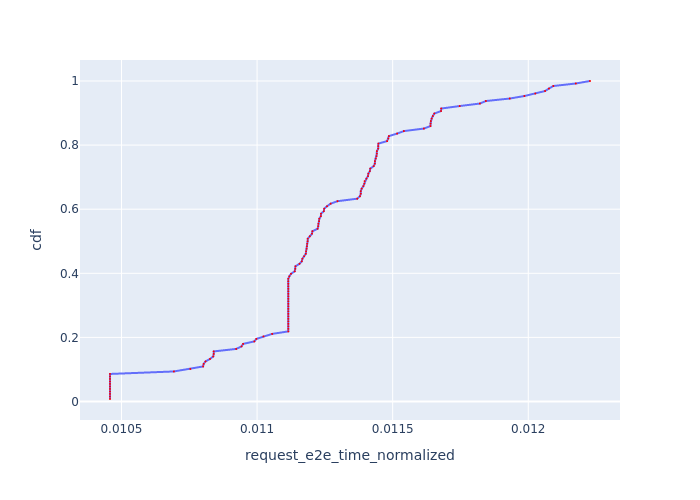

The file beside this chart, header and first rows:
, Request Id, request_e2e_time_normalized, cdf
25, 26, 0.01046, 0.007812
29, 29, 0.01046, 0.01562
32, 32, 0.01046, 0.02344
5, 5, 0.01046, 0.03125
2, 2, 0.01046, 0.03906
35, 35, 0.01046, 0.04688
62, 62, 0.01046, 0.05469
71, 71, 0.01046, 0.0625
74, 74, 0.01046, 0.07031
83, 83, 0.01046, 0.07812
98, 98, 0.01046, 0.08594
118, 119, 0.01069, 0.09375
59, 59, 0.01075, 0.1016
23, 23, 0.0108, 0.1094
17, 17, 0.0108, 0.1172
101, 101, 0.01081, 0.125
53, 53, 0.01083, 0.1328
107, 107, 0.01084, 0.1406
38, 38, 0.01084, 0.1484
116, 116, 0.01084, 0.1562
80, 80, 0.01092, 0.1641
20, 20, 0.01094, 0.1719
50, 50, 0.01095, 0.1797
113, 113, 0.01099, 0.1875
125, 125, 0.011, 0.1953
95, 95, 0.01102, 0.2031
77, 77, 0.01106, 0.2109
22, 22, 0.01112, 0.2188
30, 30, 0.01112, 0.2266
31, 31, 0.01112, 0.2344
34, 34, 0.01112, 0.2422
33, 33, 0.01112, 0.25
73, 73, 0.01112, 0.2578
84, 84, 0.01112, 0.2656
85, 85, 0.01112, 0.2734
93, 93, 0.01112, 0.2812
96, 96, 0.01112, 0.2891
97, 97, 0.01112, 0.2969
99, 100, 0.01112, 0.3047
109, 109, 0.01112, 0.3125
111, 111, 0.01112, 0.3203
112, 112, 0.01112, 0.3281
114, 114, 0.01112, 0.3359
127, 127, 0.01112, 0.3438
36, 36, 0.01112, 0.3516
37, 37, 0.01112, 0.3594
60, 60, 0.01112, 0.3672
61, 61, 0.01112, 0.375
63, 63, 0.01112, 0.3828
56, 56, 0.01112, 0.3906
110, 110, 0.01113, 0.3984
68, 68, 0.01114, 0.4062
21, 21, 0.01114, 0.4141
122, 122, 0.01114, 0.4219
120, 120, 0.01116, 0.4297
57, 57, 0.01116, 0.4375
123, 124, 0.01117, 0.4453
18, 19, 0.01117, 0.4531
94, 94, 0.01118, 0.4609
75, 75, 0.01118, 0.4688
... 68 more rows
